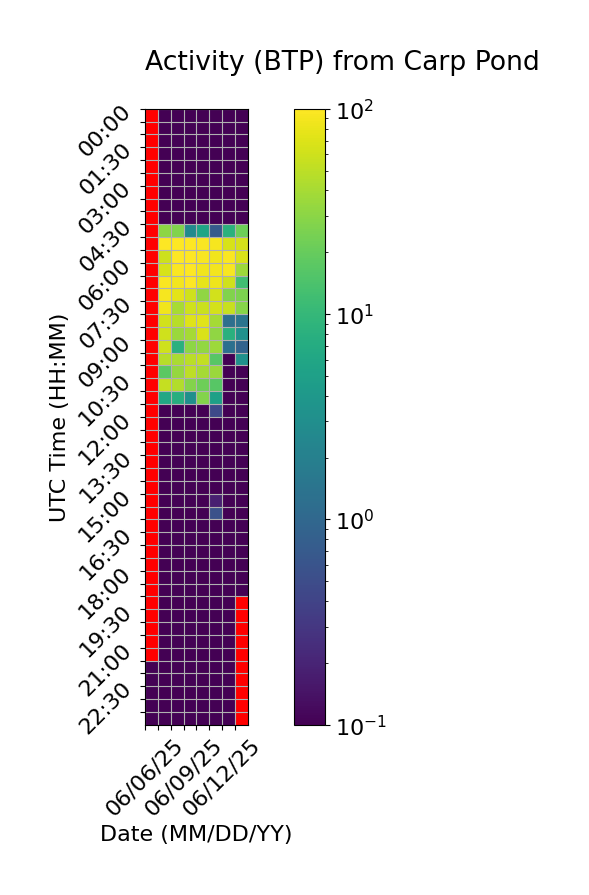

The table this chart was drawn from, first rows:
Time (UTC), 06/06/25, 06/07/25, 06/08/25, 06/09/25, 06/10/25, 06/11/25, 06/12/25, 06/13/25
00:00, , 0.0, 0.0, 0.0, 0.0, 0.0, 0.0, 0.0
00:30, , 0.0, 0.0, 0.0, 0.0, 0.0, 0.0, 0.0
01:00, , 0.0, 0.0, 0.0, 0.0, 0.0, 0.0, 0.0
01:30, , 0.0, 0.0, 0.0, 0.0, 0.0, 0.0, 0.0
02:00, , 0.0, 0.0, 0.0, 0.0, 0.0, 0.0, 0.0
02:30, , 0.0, 0.0, 0.0, 0.0, 0.0, 0.0, 0.0
03:00, , 0.0, 0.0, 0.0, 0.0, 0.0, 0.0, 0.0
03:30, , 0.0, 0.0, 0.0, 0.0, 0.0, 0.0, 0.0
04:00, , 0.0, 0.0, 0.0, 0.0, 0.0, 0.0, 0.0
04:30, , 30.85, 27.03, 2.711, 5.818, 0.7174, 8.282, 21.6
05:00, , 99.95, 97.49, 98.65, 96.39, 90.83, 66.15, 63.34
05:30, , 59.27, 97.65, 97.54, 93.34, 85.08, 96.62, 67.45
06:00, , 66.53, 97.18, 99.57, 86.19, 89.23, 92.51, 36.35
06:30, , 96.82, 89.12, 98.26, 77.42, 83.2, 60.37, 12
07:00, , 89.99, 75.81, 60.48, 31.73, 62.97, 26.81, 25.31
07:30, , 86.08, 40.05, 60.84, 58.02, 64.14, 56.09, 28.66
08:00, , 62.55, 47.77, 71.35, 73.55, 39.62, 1.249, 1.442
08:30, , 61.21, 35.57, 39.65, 67.61, 31.4, 7.974, 3.268
09:00, , 60.03, 8.082, 30.79, 32.93, 36.68, 1.274, 0.9054
09:30, , 47.38, 41.56, 49.11, 53.25, 16.59, 0.0, 3.336
10:00, , 17.49, 33.28, 50.8, 39.56, 35.05, 0.0, 0.0
10:30, , 54.34, 44.97, 27.96, 21.6, 16.44, 0.0, 0.0
11:00, , 6.249, 7.634, 3.154, 27.65, 5.119, 0.0, 0.0
11:30, , 0.0, 0.0, 0.0, 0.0, 0.4537, 0.0, 0.0
12:00, , 0.0, 0.0, 0.0, 0.0, 0.0, 0.0, 0.0
12:30, , 0.0, 0.0, 0.0, 0.0, 0.0, 0.0, 0.0
13:00, , 0.0, 0.0, 0.0, 0.0, 0.0, 0.0, 0.0
13:30, , 0.0, 0.0, 0.0, 0.0, 0.0, 0.0, 0.0
14:00, , 0.0, 0.07871, 0.0, 0.0, 0.0, 0.0, 0.0
14:30, , 0.0, 0.02524, 0.0, 0.0, 0.0, 0.0, 0.0
15:00, , 0.0, 0.0, 0.0, 0.0, 0.1836, 0.0, 0.0
15:30, , 0.0, 0.0, 0.0, 0.0, 0.5616, 0.0, 0.0
16:00, , 0.0, 0.0, 0.0, 0.0, 0.0, 0.0, 0.0
16:30, , 0.0, 0.0, 0.0, 0.0, 0.0, 0.0, 0.0
17:00, , 0.0, 0.0, 0.0, 0.0, 0.0, 0.0, 0.0
17:30, , 0.0, 0.0, 0.0, 0.0, 0.0, 0.0, 0.0
18:00, , 0.0, 0.0, 0.0, 0.0, 0.0, 0.0, 0.0
18:30, , 0.0, 0.0, 0.0, 0.0, 0.0, 0.0, 0.0
19:00, , 0.0, 0.0, 0.0, 0.0, 0.0, 0.0, 
19:30, , 0.0, 0.0, 0.0, 0.0, 0.0, 0.0, 
20:00, , 0.0, 0.0, 0.0, 0.0, 0.0, 0.0, 
20:30, , 0.0, 0.0, 0.0, 0.0, 0.0, 0.0, 
21:00, , 0.0, 0.0, 0.0, 0.0, 0.0, 0.0, 
21:30, 0.0, 0.0, 0.0, 0.0, 0.0, 0.0, 0.0, 
22:00, 0.0, 0.0, 0.0, 0.0, 0.0, 0.0, 0.0, 
22:30, 0.0, 0.0, 0.0, 0.0, 0.0, 0.0, 0.0, 
23:00, 0.0, 0.0, 0.0, 0.0, 0.0, 0.0, 0.0, 
23:30, 0.0, 0.0, 0.0, 0.0, 0.0, 0.0, 0.0, 
